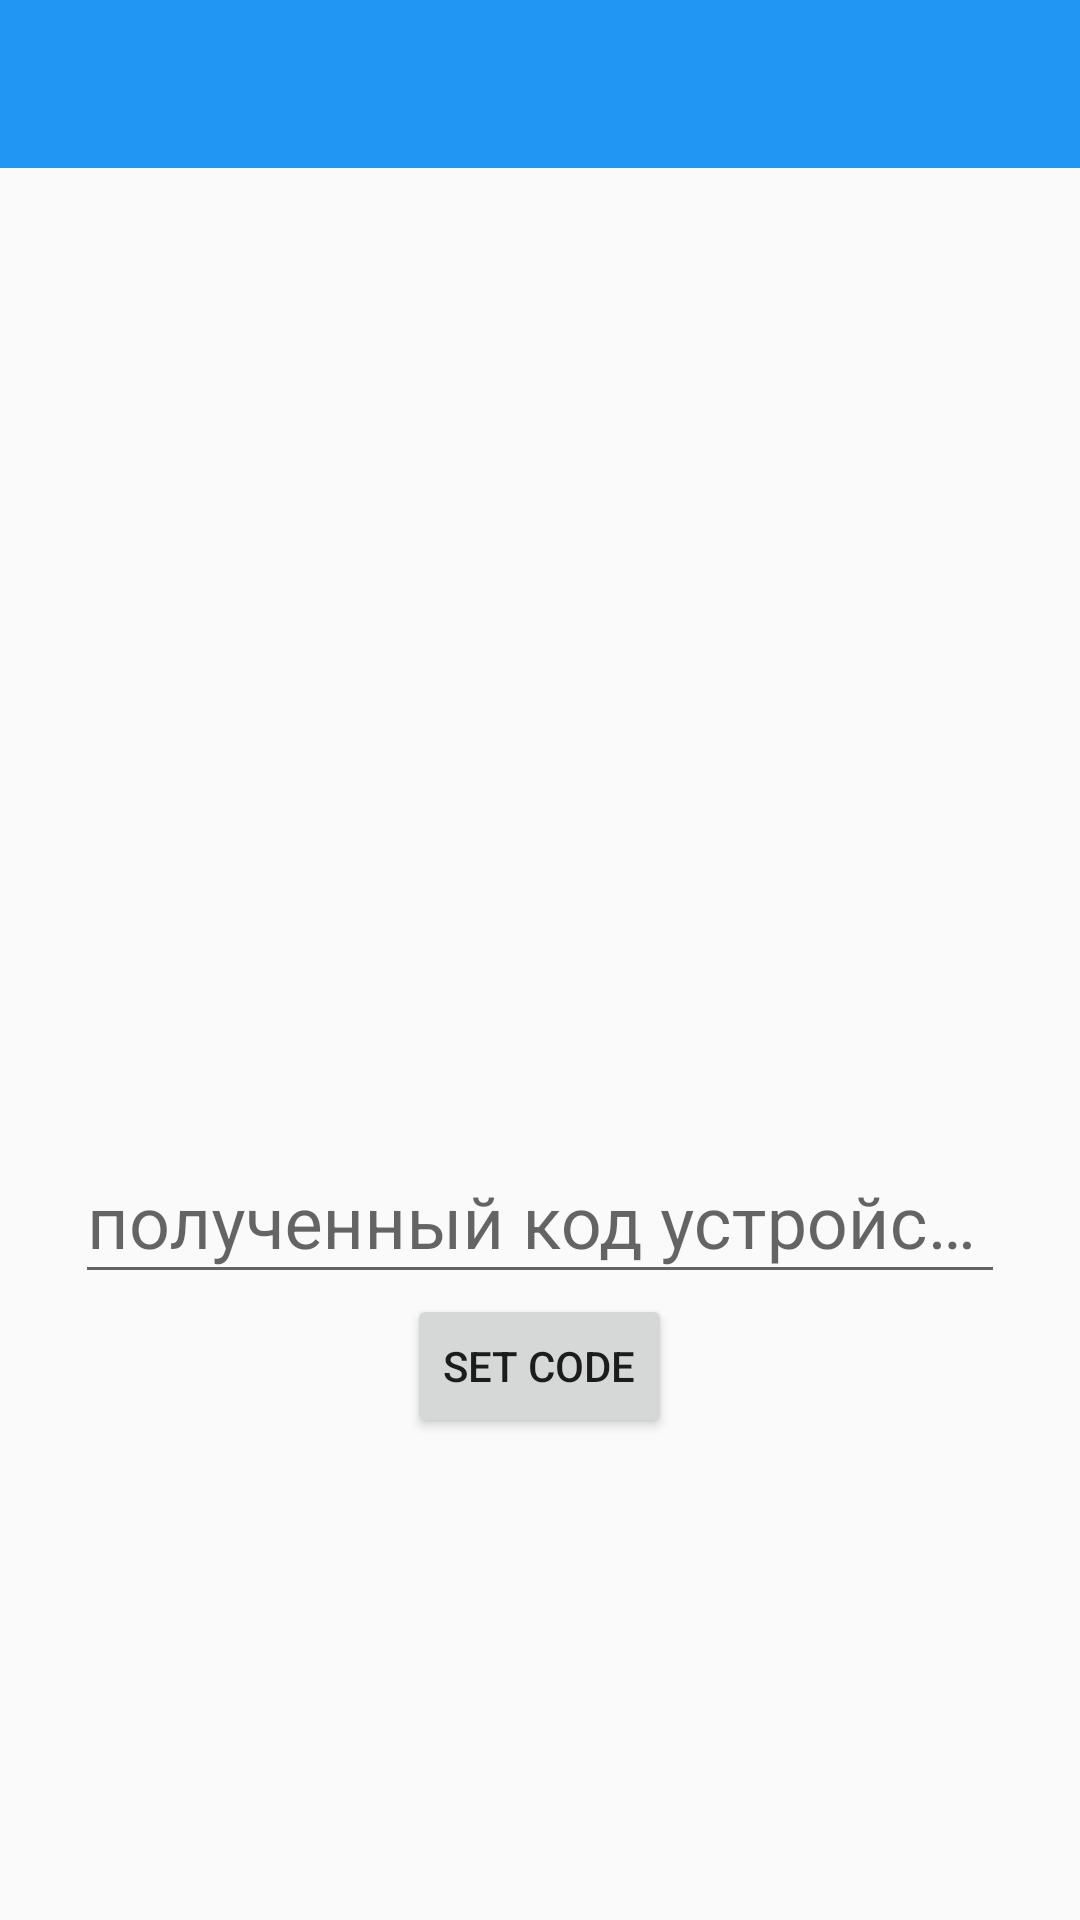

Here is an Android app screen rendered from its layout file. Give the layout XML and the strings, colors and styles it references.
<!-- AndroidManifest.xml: application theme SATEK_theme -->
<!-- res/layout/activity_set_device_code.xml -->
<?xml version="1.0" encoding="utf-8"?>
<LinearLayout
    xmlns:android="http://schemas.android.com/apk/res/android"
    android:layout_width="match_parent"
    android:layout_height="match_parent"
    android:orientation="vertical">

    <include android:id="@+id/toolbar"
             layout="@layout/toolbar" />

    <TextView
        android:layout_width="match_parent"
        android:layout_height="300dp"
        android:id="@+id/tvCode"/>

    <android.support.design.widget.TextInputLayout
        android:layout_marginTop="15dp"
        android:layout_marginLeft="25dp"
        android:layout_marginRight="25dp"
        android:layout_width="match_parent"
        android:layout_height="wrap_content"
        >

        <EditText
            android:id="@+id/edtCode"
            android:layout_width="match_parent"
            android:layout_height="wrap_content"
            android:hint="полученный код устройства"
            android:inputType="textNoSuggestions"
            android:maxLines="1"
            android:focusableInTouchMode="true"
            android:textSize="24sp"
            />

    </android.support.design.widget.TextInputLayout>

    <Button
        android:layout_width="wrap_content"
        android:layout_height="wrap_content"
        android:id="@+id/btnSetCode"
        android:text="Set Code"
        android:layout_gravity="center"
        android:gravity="center"/>

</LinearLayout>
<!-- res/layout/toolbar.xml (included above) -->
<?xml version="1.0" encoding="utf-8"?>
<android.support.v7.widget.Toolbar
    xmlns:android="http://schemas.android.com/apk/res/android"
    android:layout_height="wrap_content"
    android:layout_width="match_parent"
    android:minHeight="?android:attr/actionBarSize"
    android:background="?attr/colorPrimary"
    android:title=""
    />
<!-- resources referenced by this layout -->
<resources>
  <style name="SATEK_theme" parent="Theme.AppCompat.Light.NoActionBar">
          <item name="colorPrimary">#2196F3</item>
          <item name="colorPrimaryDark">#1976D2</item>
          <item name="windowActionBar">false</item>
          <item name="windowNoTitle">true</item>
      </style>
</resources>
